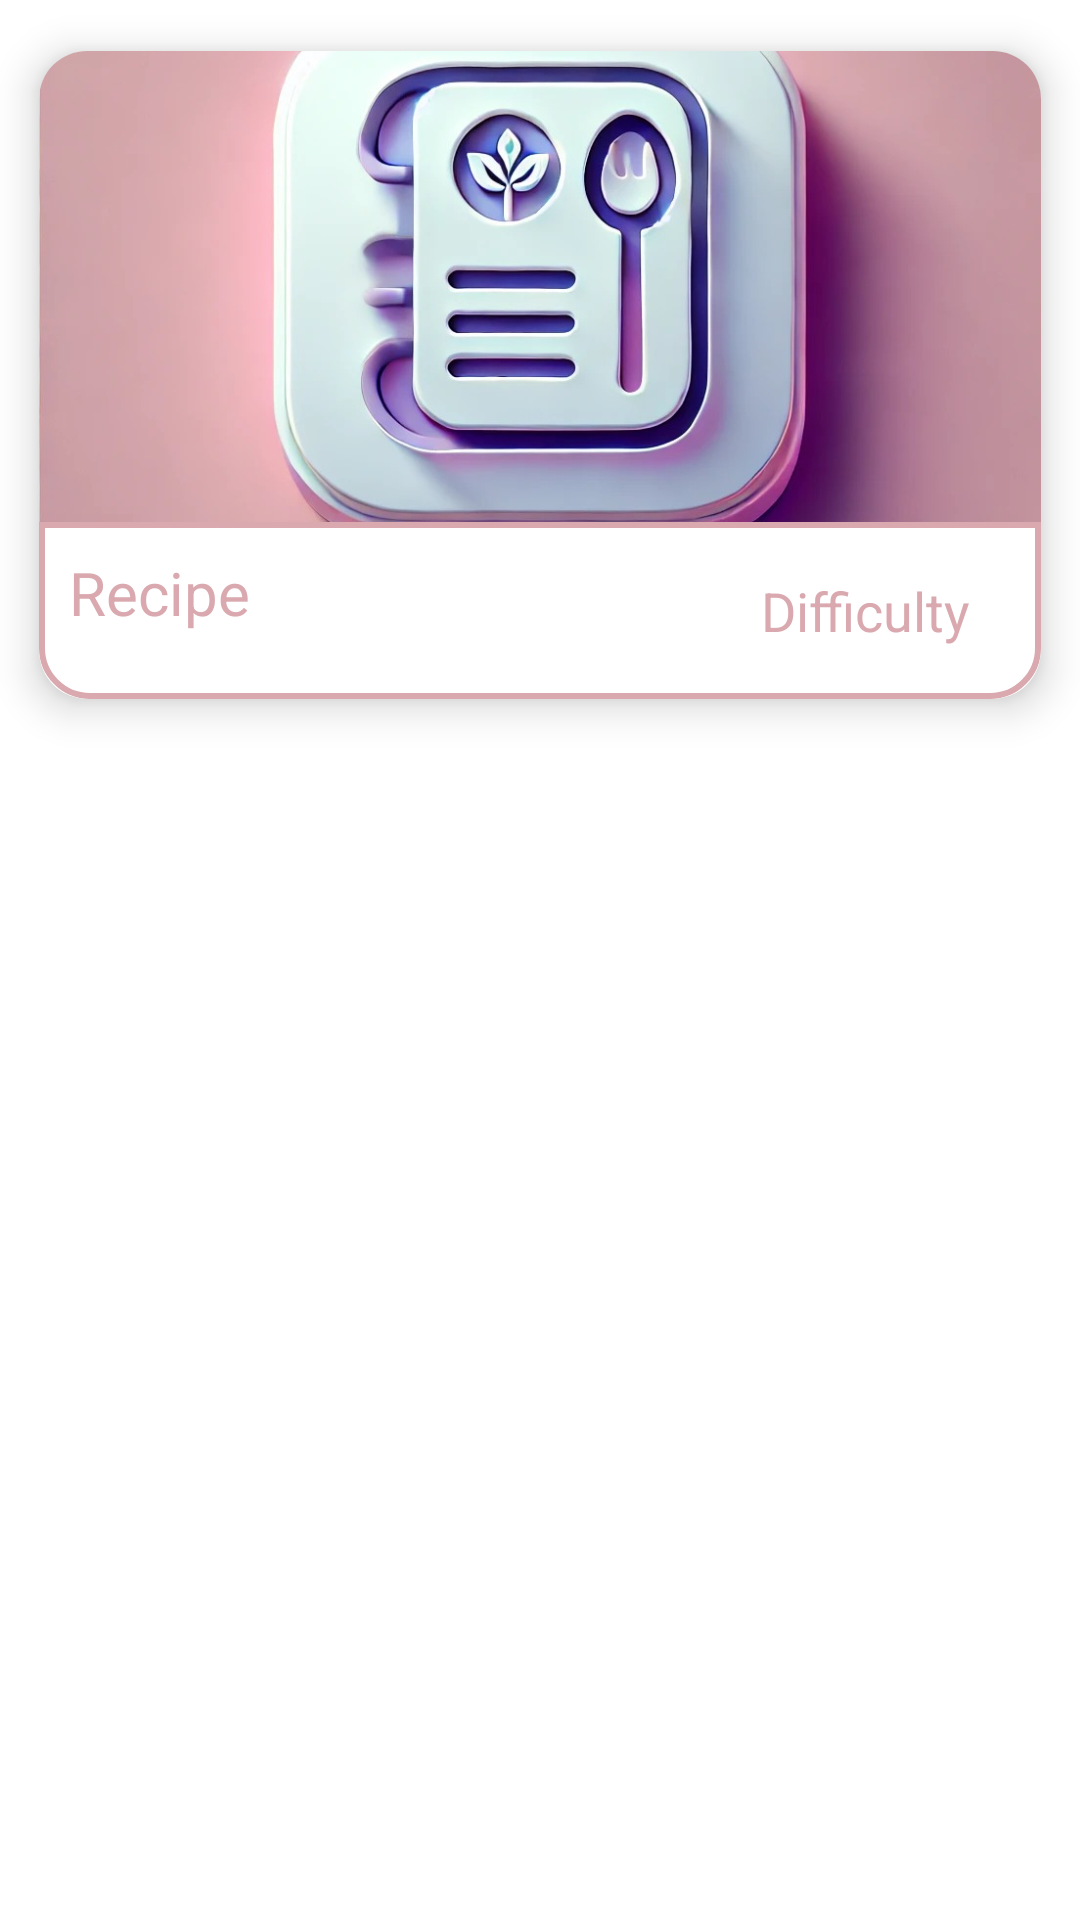

The Android layout XML behind this screen, and the referenced resources:
<!-- AndroidManifest.xml: application theme Theme.RecipeBox -->
<!-- res/layout/recipeview.xml -->
<?xml version="1.0" encoding="utf-8"?>
<LinearLayout xmlns:android="http://schemas.android.com/apk/res/android"
    android:layout_width="match_parent"
    android:layout_height="wrap_content"
    android:orientation="vertical"
    xmlns:app="http://schemas.android.com/apk/res-auto"
    android:id="@+id/recipeview">
    <androidx.cardview.widget.CardView
        android:layout_width="match_parent"
        android:layout_height="250dp"
        android:id="@+id/recCard"
        app:cardElevation="8dp"
        app:cardCornerRadius="16dp"
        app:cardUseCompatPadding="true">
        <LinearLayout
            android:layout_width="match_parent"
            android:layout_height="match_parent"
            android:orientation="vertical"
            android:weightSum="5.5">
            <ImageView
                android:layout_width="match_parent"
                android:layout_height="0dp"
                android:id="@+id/recImage"
                android:layout_weight="4"
                android:scaleType="centerCrop"
                android:src="@drawable/recipe_box_logo"/>

            <LinearLayout
                android:layout_width="match_parent"
                android:layout_height="0dp"
                android:weightSum="2"
                android:layout_weight="1.5"
                android:background="@drawable/card_border">
                <LinearLayout
                    android:layout_width="0dp"
                    android:layout_height="match_parent"
                    android:layout_weight="1.3"
                    android:padding="10dp"
                    android:orientation="vertical">
                    <TextView
                        android:layout_width="match_parent"
                        android:layout_height="wrap_content"
                        android:text="Recipe"
                        android:textSize="20sp"
                        android:maxLines="1"
                        android:textColor="@color/orchid_pink"
                        android:id="@+id/recTitle"/>
                    <TextView
                        android:layout_width="match_parent"
                        android:layout_height="wrap_content"
                        android:text="Desc"
                        android:textSize="18sp"
                        android:id="@+id/recDesc"
                        android:maxLines="0"/>
                </LinearLayout>
                <LinearLayout
                    android:layout_width="0dp"
                    android:layout_height="match_parent"
                    android:layout_weight="0.7"
                    android:gravity="center">
                    <TextView
                        android:layout_width="match_parent"
                        android:layout_height="wrap_content"
                        android:text="Difficulty"
                        android:textColor="@color/orchid_pink"
                        android:textSize="18sp"
                        android:textAlignment="center"
                        android:id="@+id/recLang"/>
                </LinearLayout>
            </LinearLayout>
        </LinearLayout>
    </androidx.cardview.widget.CardView>
</LinearLayout>
<!-- resources referenced by this layout -->
<resources>
  <color name="orchid_pink">#DAA9AF</color>
  <!-- drawable card_border (drawable) -->
  <?xml version="1.0" encoding="utf-8"?>
  <shape xmlns:android="http://schemas.android.com/apk/res/android"
      android:shape="rectangle">
      <corners android:bottomLeftRadius="16dp"
          android:bottomRightRadius="16dp"/>
      <stroke
          android:color="@color/orchid_pink"
          android:width="2dp"/>
  
  
  </shape>
  <!-- drawable recipe_box_logo: jpeg bitmap (drawable, 89758 bytes) -->
  <style name="Theme.RecipeBox" parent="Base.Theme.RecipeBox" />
  <style name="Base.Theme.RecipeBox" parent="Theme.MaterialComponents.DayNight.NoActionBar">
          
          <item name="colorPrimary">@color/orchid_pink</item>
          <item name="colorPrimaryVariant">@color/orchid_pink</item>
          <item name="colorOnPrimary">@color/white</item>
          
          <item name="colorSecondary">@color/mountbatten_pink</item>
          <item name="colorSecondaryVariant">@color/azure</item>
          <item name="colorOnSecondary">@color/black</item>
          
          <item name="android:statusBarColor">?attr/colorPrimaryVariant</item>
  
          
      </style>
  <color name="white">#FFFFFFFF</color>
  <color name="mountbatten_pink">#AA738D</color>
  <color name="azure">#CFE2E4</color>
  <color name="black">#FF000000</color>
</resources>
